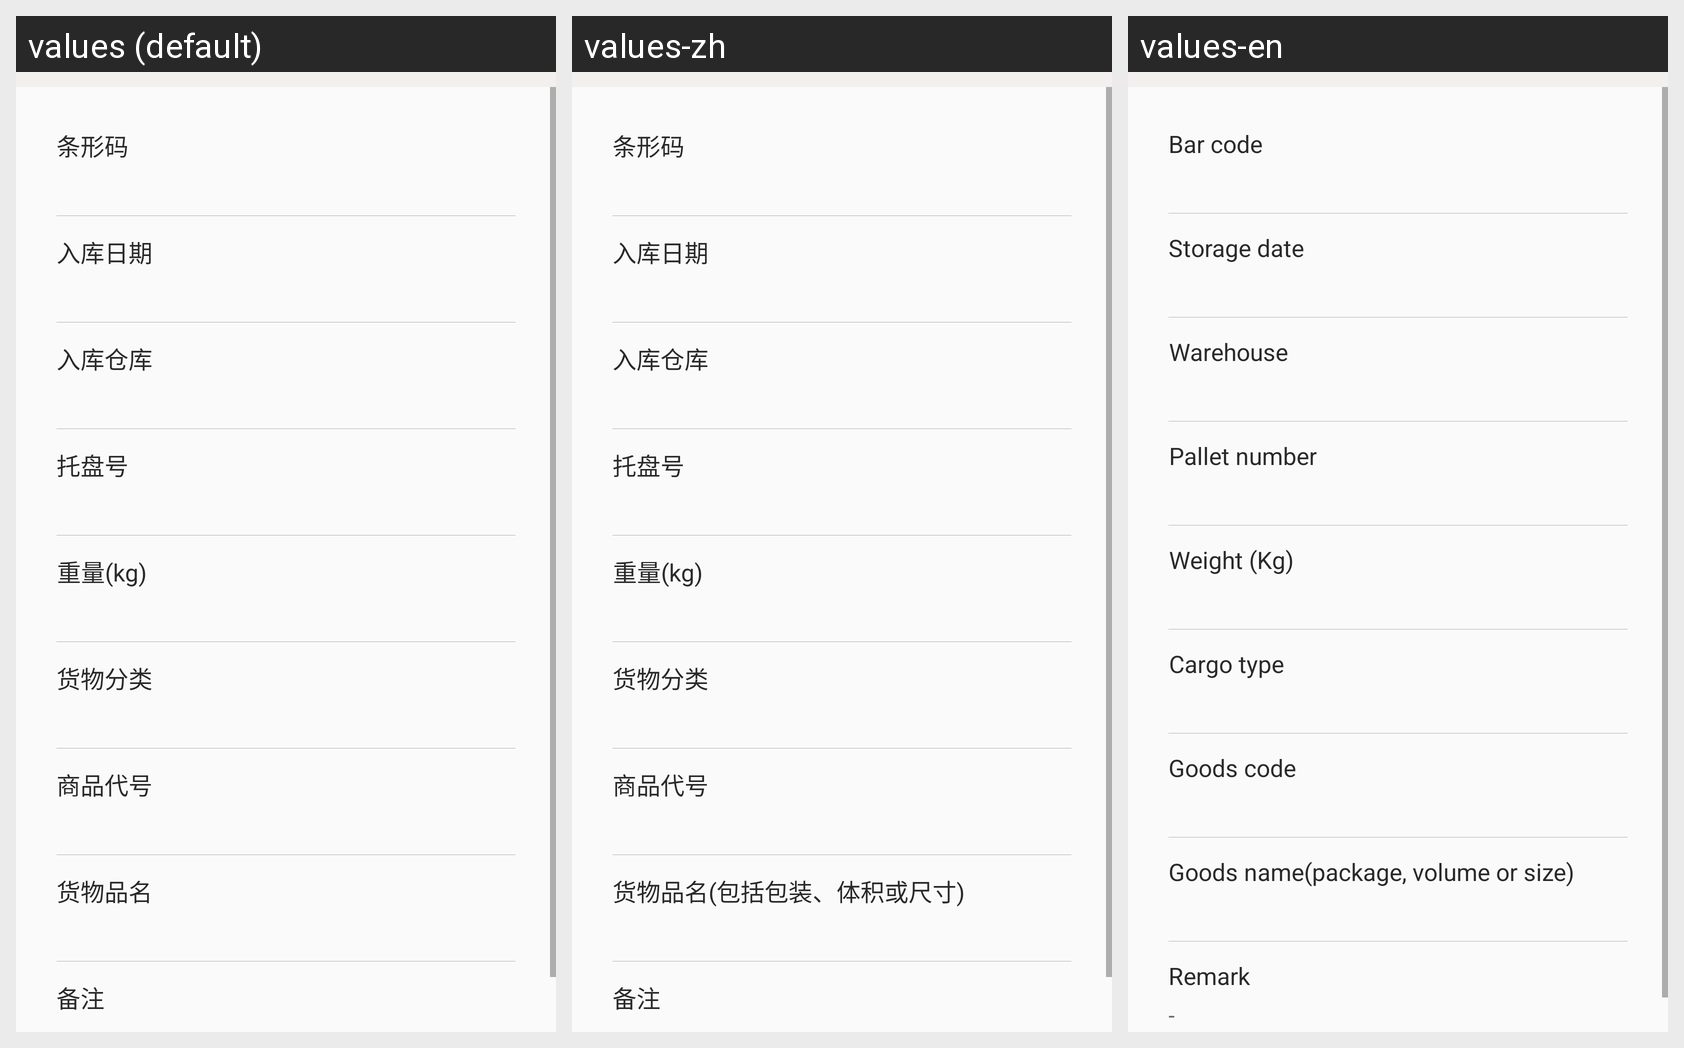

This grid shows one Android layout under several languages. Give, for every string resource on the screen, its name, the default text and each shown locale's text.
Android screen res/layout/fra_detial_rk_history.xml rendered under 3 locales, left to right: values (default), values-zh, values-en. Device: Nexus 5 (rendered at 1080×1920; each locale shown at half size, 540×960, under a caption strip naming it); theme AppTheme.
Strings drawn on this screen, with the default value and each locale's value (text and hints the layout hard-codes, and strings that could not be matched under every locale, appear in the picture but are not listed):

txm
  values: 条形码
  values-zh: 条形码
  values-en: Bar code

rkrq
  values: 入库日期
  values-zh: 入库日期
  values-en: Storage date

rkck
  values: 入库仓库
  values-zh: 入库仓库
  values-en: Warehouse

tph
  values: 托盘号
  values-zh: 托盘号
  values-en: Pallet number

zhongliang
  values: 重量(kg)
  values-zh: 重量(kg)
  values-en: Weight (Kg)

hwfl
  values: 货物分类
  values-zh: 货物分类
  values-en: Cargo type

spdh
  values: 商品代号
  values-zh: 商品代号
  values-en: Goods code

hwpm
  values: 货物品名
  values-zh: 货物品名(包括包装、体积或尺寸)
  values-en: Goods name(package, volume or size)

remarks
  values: 备注
  values-zh: 备注
  values-en: Remark
